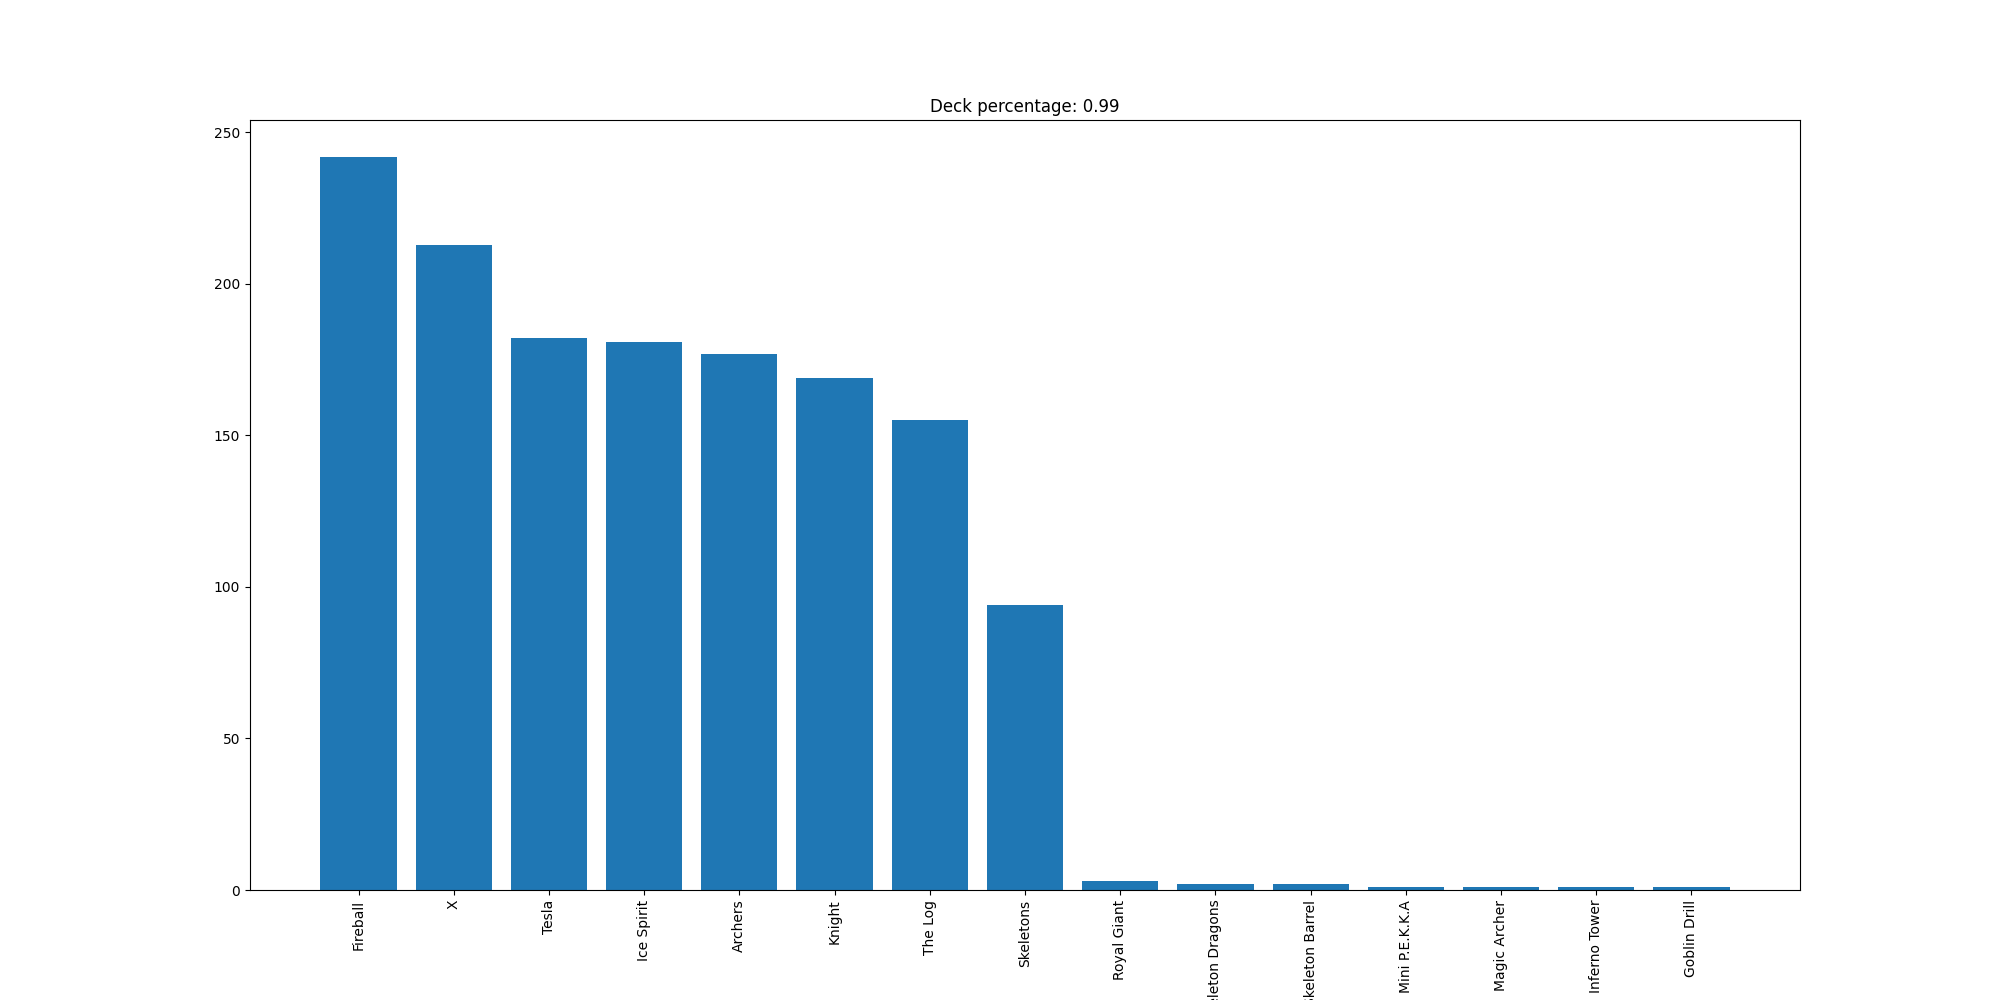

Data behind this chart, as committed beside it:
Fireball, 242
X, 213
Tesla, 182
Ice Spirit, 181
Archers, 177
Knight, 169
The Log, 155
Skeletons, 94
Royal Giant, 3
Skeleton Dragons, 2
Skeleton Barrel, 2
Mini P.E.K.K.A, 1
Magic Archer, 1
Inferno Tower, 1
Goblin Drill, 1
